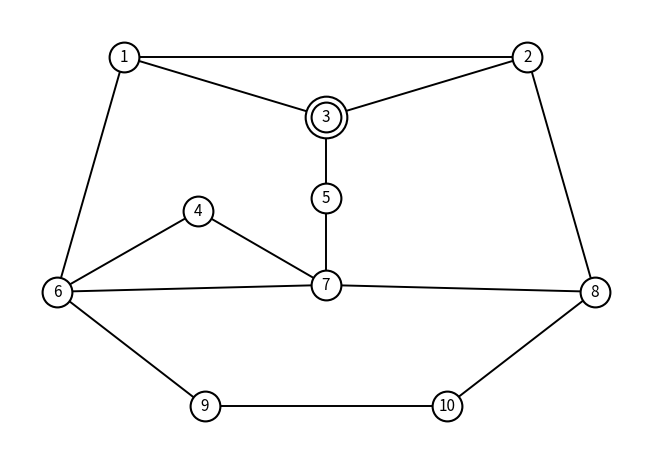

Here is the Python script that generated this plot:
import matplotlib
matplotlib.use("Agg")
import matplotlib.pyplot as plt, sys
sys.path.insert(0, "..")
EDGES = [(1,2),(1,3),(1,6),(2,3),(2,8),(3,5),(4,6),(4,7),(5,7),(6,7),(6,9),(7,8),(8,10),(9,10)]
POS = {1: (0.0, 2.0), 2: (3.0, 2.0), 3: (1.5, 1.55), 4: (0.55, 0.85), 5: (1.5, 0.95),
       6: (-0.5, 0.25), 7: (1.5, 0.3), 8: (3.5, 0.25), 9: (0.6, -0.6), 10: (2.4, -0.6)}
out = sys.argv[1] if len(sys.argv) > 1 else "image.png"
fig, ax = plt.subplots(figsize=(6.4, 5.2))
for u, v in EDGES:
    ax.plot([POS[u][0], POS[v][0]], [POS[u][1], POS[v][1]], color="black", lw=1.4, zorder=1)
for v, (x, y) in POS.items():
    if v == 3:
        ax.scatter([x], [y], s=900, facecolor="white", edgecolor="black", linewidth=1.5, zorder=2)
    ax.scatter([x], [y], s=460, facecolor="white", edgecolor="black", linewidth=1.5, zorder=3)
    ax.text(x, y, str(v), ha="center", va="center", fontsize=11, zorder=4)
ax.set_aspect("equal"); ax.axis("off"); ax.set_xlim(-0.85, 3.85); ax.set_ylim(-0.95, 2.35)
fig.tight_layout(pad=0.3); fig.savefig(out, dpi=300, facecolor="white"); fig.savefig(out.replace(".png", ".pdf"), facecolor="white")
